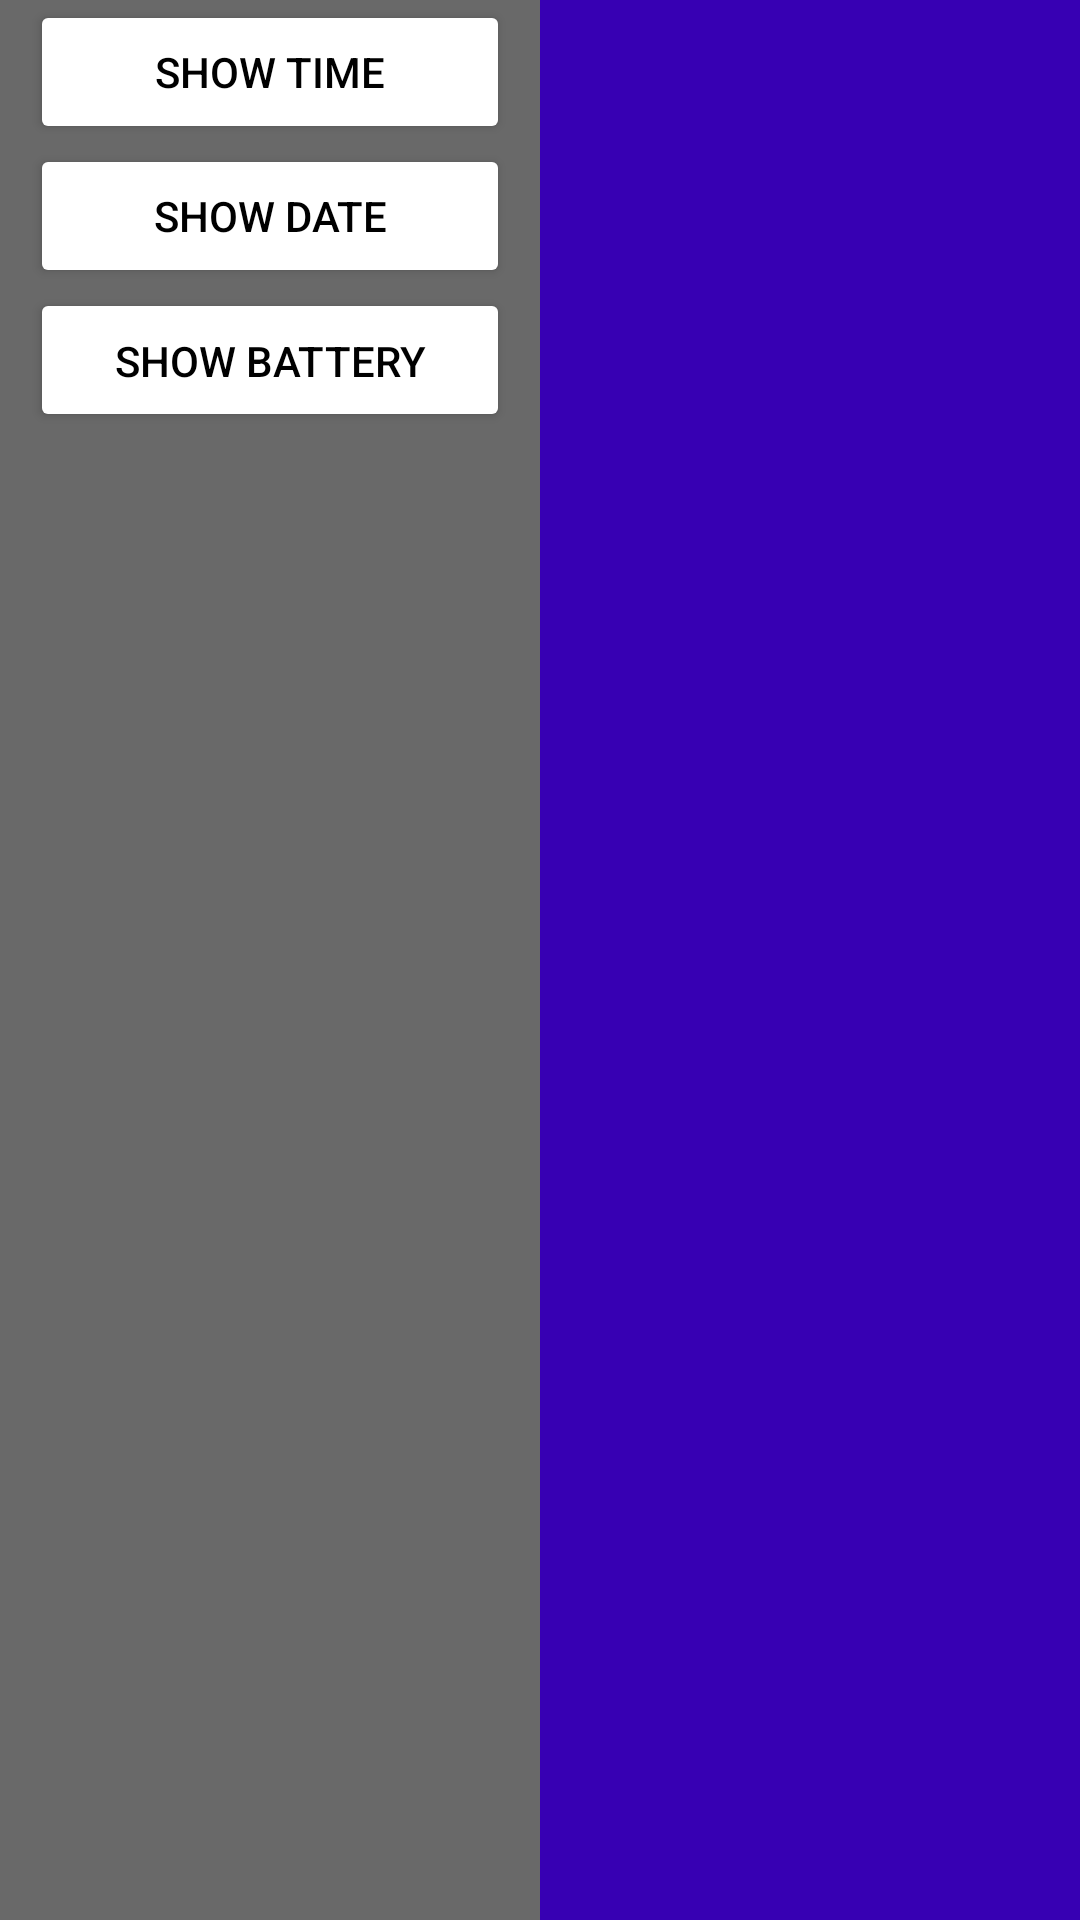

Write the Android layout XML for this screen, with the resource values it uses.
<!-- AndroidManifest.xml: application theme Theme.Fregmentassignment -->
<!-- res/layout/activity_main.xml -->
<?xml version="1.0" encoding="utf-8"?>
<LinearLayout xmlns:android="http://schemas.android.com/apk/res/android"
    xmlns:app="http://schemas.android.com/apk/res-auto"
    android:layout_width="match_parent"
    android:layout_height="match_parent"
    xmlns:tools="http://schemas.android.com/tools"
    android:orientation="horizontal"
    android:weightSum="2">
    <LinearLayout
        android:background="#696969"
        android:layout_weight="1"
        android:layout_width="0dp"
        android:layout_height="match_parent"
        android:weightSum="3"
        >
        <LinearLayout
            android:layout_width="match_parent"
            android:layout_height="match_parent"
            android:orientation="vertical"
            android:weightSum="3">
           <Button
               android:layout_width="160dp"
               android:backgroundTint="@color/white"
               android:textColor="@color/black"
               android:layout_gravity="center"
               android:layout_height="wrap_content"
               android:onClick="showTime"
               android:text="Show Time"/>
            <Button
                android:layout_width="160dp"
                android:layout_height="wrap_content"
                android:layout_gravity="center"
                android:backgroundTint="@color/white"
                android:onClick="showDate"
                android:textColor="@color/black"
                android:text="Show Date"/>
            <Button
                android:layout_width="160dp"
                android:backgroundTint="@color/white"
                android:textColor="@color/black"
                android:layout_gravity="center"
                android:onClick="showBattery"
                android:maxLines="1"

                android:layout_height="wrap_content"
                android:text="Show Battery percentage"/>


        </LinearLayout>



    </LinearLayout>

    <LinearLayout
        android:layout_width="0dp"
        android:layout_height="match_parent"
        android:layout_weight="1"
        android:background="@color/purple_700"

        >

        <FrameLayout
            android:name="com.example.fregmentassignment.timeFragment"
            android:id="@+id/frameForFragment"
            android:layout_width="match_parent"
            android:layout_height="wrap_content"

            android:layout_gravity="center_vertical|center"
            >


        </FrameLayout>


    </LinearLayout>


</LinearLayout>
<!-- resources referenced by this layout -->
<resources>
  <style name="Theme.Fregmentassignment" parent="Theme.MaterialComponents.DayNight.DarkActionBar">
          
          <item name="colorPrimary">@color/purple_500</item>
          <item name="colorPrimaryVariant">@color/purple_700</item>
          <item name="colorOnPrimary">@color/white</item>
          
          <item name="colorSecondary">@color/teal_200</item>
          <item name="colorSecondaryVariant">@color/teal_700</item>
          <item name="colorOnSecondary">@color/black</item>
          
          <item name="android:statusBarColor" tools:targetApi="l">?attr/colorPrimaryVariant</item>
          
      </style>
  <!-- not gathered from this repository: default colours our renderer supplied (Android Studio template values) -->
  <color name="purple_500">#FF6200EE</color>
  <color name="purple_700">#FF3700B3</color>
  <color name="teal_200">#FF03DAC5</color>
  <color name="teal_700">#FF018786</color>
  <color name="black">#FF000000</color>
  <color name="white">#FFFFFFFF</color>
</resources>
